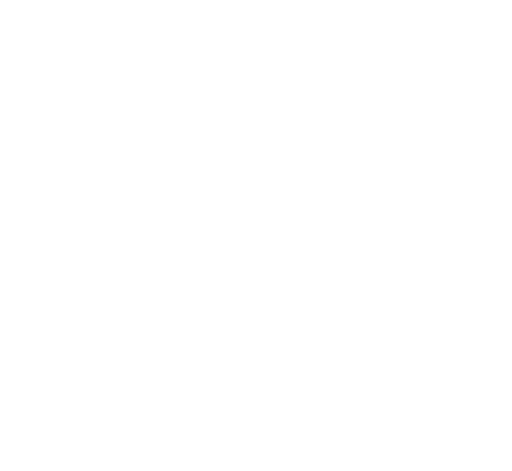
t = 0.00 s
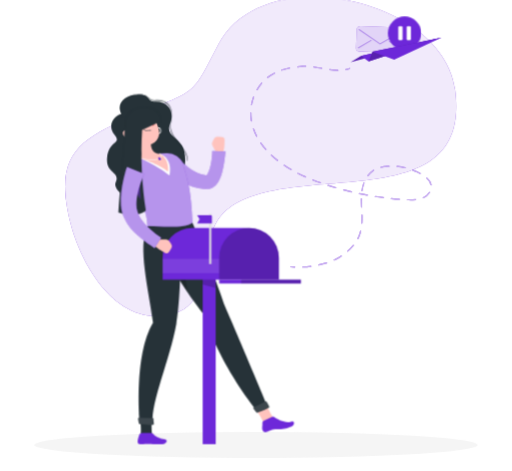
t = 1.62 s
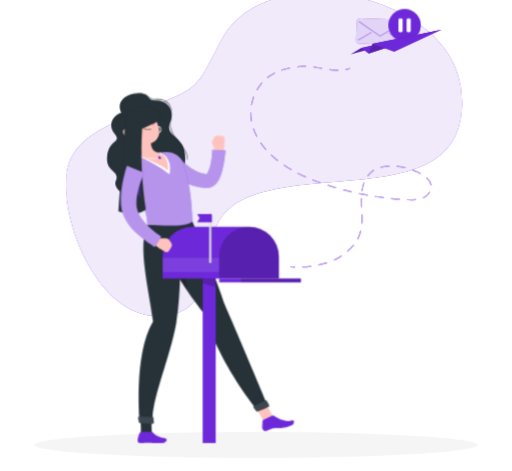
t = 3.42 s
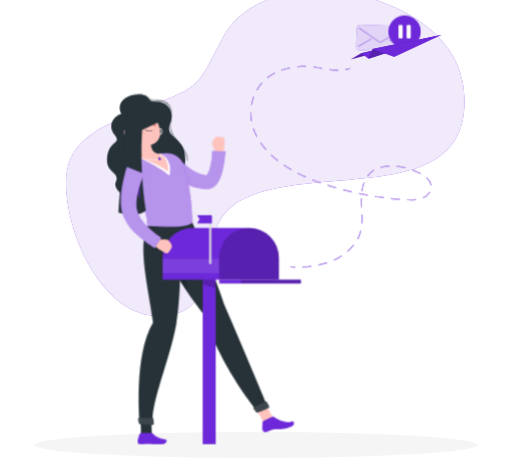
t = 4.82 s
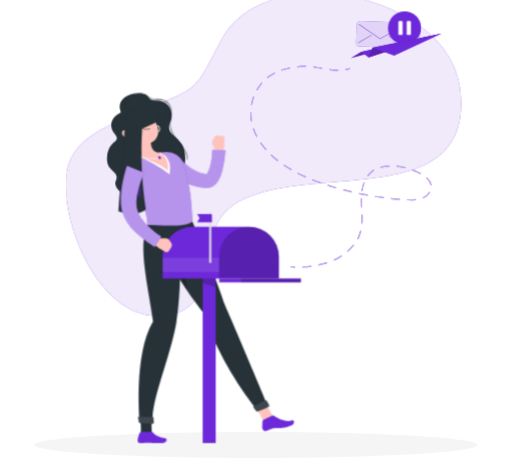
t = 6.62 s
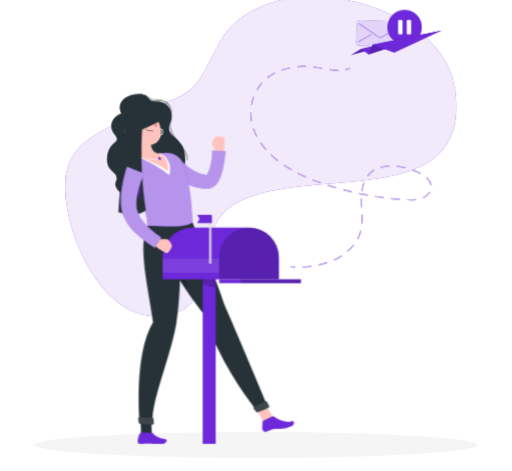
t = 8.12 s

The animated SVG that drew these frames (rendered in a browser with its animation timeline set to each time). Animation: 8 CSS @keyframes rules; one cycle of 9.62 s, repeats indefinitely.

<svg xmlns="http://www.w3.org/2000/svg" viewBox="26 27 448 412" id="ss-rep-expired-f"><style>svg#ss-rep-expired-f #head{transform-box:view-box;transform-origin:152px 160px;animation:4s ease-in-out 1.0s infinite k-head}svg#ss-rep-expired-f #envrep--p{transform-box:view-box;transform-origin:380px 56px;animation:2.00s ease-in-out 1.1s infinite pulse}svg#ss-rep-expired-f #background-simple{transform-box:fill-box;transform-origin:center;animation:0.8s 1 both cubic-bezier(.2,.7,.2,1) bxGrow,8s infinite none ease-in-out drift;animation-delay:0s,0.9s}svg#ss-rep-expired-f #Shadow{transform-box:fill-box;transform-origin:center;animation:0.6s 1 both linear bxFade;animation-delay:0.2s}svg#ss-rep-expired-f #Character{transform-box:fill-box;transform-origin:center;animation:0.7s 1 both cubic-bezier(.2,.7,.2,1) bxIn,3.2s infinite none ease-in-out bob;animation-delay:0.18s,1.08s}svg#ss-rep-expired-f #Line{transform-box:fill-box;transform-origin:center;animation:0.7s 1 both cubic-bezier(.2,.7,.2,1) bxIn;animation-delay:0.36s}svg#ss-rep-expired-f #Envelope{transform-box:fill-box;transform-origin:center;animation:0.7s 1 both cubic-bezier(.2,.7,.2,1) bxIn,4s infinite none ease-in-out float;animation-delay:0.54s,1.44s}svg#ss-rep-expired-f #paper-plane{transform-box:fill-box;transform-origin:center;animation:0.7s 1 both cubic-bezier(.2,.7,.2,1) bxIn,4s infinite none ease-in-out float;animation-delay:0.72s,1.62s}@keyframes bob{0%,100%{transform:none}50%{transform:translateY(-3px)}}@keyframes bxFade{from{opacity:0}to{opacity:1}}@keyframes bxGrow{from{opacity:0;transform:scale(.92)}to{opacity:1;transform:none}}@keyframes bxIn{from{opacity:0;transform:translateY(14px)}to{opacity:1;transform:none}}@keyframes drift{0%,100%{transform:none}50%{transform:translate(4px,-3px) scale(1.02)}}@keyframes float{0%,100%{transform:none}50%{transform:translateY(-7px)}}@keyframes pulse{0%,100%{transform:scale(1)}50%{transform:scale(1.08)}}@keyframes k-head{0%,100%{transform:rotate(0)}30%,50%{transform:rotate(-6deg)}75%{transform:rotate(3deg)}}@media (prefers-reduced-motion: reduce){svg#ss-rep-expired-f *{animation:none!important}}</style><g id="background-simple"><path d="M226.92,208.6c58.61-41.92,211.92,10.22,196.87-103C413.11,25.23,255.71-8.42,217,66,193.51,111.1,199.5,105.34,146.87,127c-53.33,21.92-74,35.56-59.19,95.24,7.65,30.89,35.09,85.1,79.4,81.23C222.5,298.61,191.11,234.21,226.92,208.6Z" style="fill:#6D28D9" /><path d="M226.92,208.6c58.61-41.92,211.92,10.22,196.87-103C413.11,25.23,255.71-8.42,217,66,193.51,111.1,199.5,105.34,146.87,127c-53.33,21.92-74,35.56-59.19,95.24,7.65,30.89,35.09,85.1,79.4,81.23C222.5,298.61,191.11,234.21,226.92,208.6Z" style="fill:#fff;opacity:0.9" /></g><g id="Shadow"><ellipse id="path" cx="250" cy="416.24" rx="193.89" ry="11.32" style="fill:#f5f5f5" /></g><g id="Character"><path d="M132.14,127.33c-5.92,1.31-12.8,9.61-6,18.08s-4.59,4.77-6.36,19.59,11.74,12.33,7.5,22.05,25.19,25.12,43.55,13.45,20.08-36.8,14.34-45.68-14.12-9.44-10.32-18.95-.68-19.4-12.53-19.49c-8.94-.07-3.58-6.32-15.88-6.27C136.18,110.16,127.11,117.36,132.14,127.33Z" style="fill:#263238" /><g id="head"><path d="M165.05,139.72a2.92,2.92,0,1,0,2.92,2.92A2.91,2.91,0,0,0,165.05,139.72Zm0,5.15a2.24,2.24,0,1,1,2.24-2.23A2.23,2.23,0,0,1,165.05,144.87Z" style="fill:#fff" /><path d="M149.94,148.91l8,3.89a17.51,17.51,0,0,0,.4,3.17c-2.5.2-6.59-1.63-7.6-4A8.75,8.75,0,0,1,149.94,148.91Z" style="opacity:0.2" /><path d="M136.38,138.22c4.12,8.54,5.67,12.23,12,15.16,9.47,4.41,19.15-1.88,17.69-11.32-1.31-8.5-7.81-21-17.88-21.51A12.14,12.14,0,0,0,136.38,138.22Z" style="fill:#ffc3bd" /><path d="M140,125.82c4.47,6.35,4.24,16.77-1,18.18-8-1.24-9.74-3.31-9.74-3.31S131.82,121.1,140,125.82Z" style="fill:#263238" /><path d="M133.7,128.43c11.82,1.51,21.23-3.43,23-6.2C146,115,134.87,121.15,133.7,128.43Z" style="fill:#263238" /><path d="M158.38,133.29a23.57,23.57,0,0,0,4.61,3.76c-.58,1.23-2.4,1.4-2.4,1.4Z" style="fill:#ed847e" /><path d="M157.81,142.39a8.15,8.15,0,0,0,1.27-.32.21.21,0,0,0,.12-.29.25.25,0,0,0-.31-.14,6.61,6.61,0,0,1-5.69-.62.23.23,0,0,0-.32,0,.24.24,0,0,0,.06.32A6.94,6.94,0,0,0,157.81,142.39Z" style="fill:#263238" /><path d="M136.91,147a6.48,6.48,0,0,0,5.22.63c2.12-.74,1.5-3.32-.5-5-1.79-1.48-5.06-2.87-6.5-1.24S134.77,145.81,136.91,147Z" style="fill:#ffc3bd" /><path d="M140.68,147.52a2.92,2.92,0,1,0,2.92,2.92A2.91,2.91,0,0,0,140.68,147.52Zm0,5.15a2.24,2.24,0,1,1,2.24-2.23A2.23,2.23,0,0,1,140.68,152.67Z" style="fill:#fff" /><path d="M147.19,132.62a.39.39,0,0,0,.19-.29,3.4,3.4,0,0,1,1.87-2.64.43.43,0,0,0,.22-.59.49.49,0,0,0-.63-.23,4.21,4.21,0,0,0-2.4,3.3.49.49,0,0,0,.75.45Z" style="fill:#263238" /><path d="M161.39,127.32a.39.39,0,0,0,.3-.16.46.46,0,0,0-.11-.64,4.85,4.85,0,0,0-4.21-1,.42.42,0,0,0-.26.57.5.5,0,0,0,.6.3,3.87,3.87,0,0,1,3.33.79A.42.42,0,0,0,161.39,127.32Z" style="fill:#263238" /><path d="M161.25,130.7c.25.74.07,1.47-.42,1.64s-1.09-.31-1.35-1.05-.07-1.48.42-1.64S161,130,161.25,130.7Z" style="fill:#263238" /><path d="M152.58,134.27c.26.74.07,1.47-.42,1.64s-1.09-.31-1.35-1-.07-1.48.42-1.64S152.32,133.52,152.58,134.27Z" style="fill:#263238" /><path d="M150.81,133.65l.82-1.76S152.1,133.57,150.81,133.65Z" style="fill:#263238" /><path d="M159.42,130.19l.82-1.76S160.71,130.1,159.42,130.19Z" style="fill:#263238" /></g><path d="M189.67,168.17h0a.24.24,0,0,1-.2-.29c.9-4.66-2.73-9.17-6.57-14-4.49-5.57-9.57-11.89-7.78-19.42,1.53-6.42.85-11.78-1.92-15.1-2.26-2.71-5.79-4-10.48-3.72-4.3.22-5.57-1-6.92-2.18s-3.14-2.85-9.31-2.81h0a.25.25,0,0,1-.25-.24.26.26,0,0,1,.25-.26h.21c6.22,0,7.93,1.56,9.44,2.94,1.32,1.21,2.47,2.26,6.56,2.05,4.85-.25,8.52,1.06,10.89,3.9,2.87,3.45,3.58,9,2,15.54-1.73,7.29,3.05,13.24,7.68,19,3.91,4.87,7.61,9.47,6.67,14.35A.25.25,0,0,1,189.67,168.17Z" style="fill:#263238" /><path d="M213.18,149.06l-1.34,2.62a3.41,3.41,0,0,0,0,3.14l2.37,4.6a6.39,6.39,0,0,0,4.78,3.4l1.26.18c2.54-4.19,2.19-10.59,2.19-10.59l.1-1.83a2.85,2.85,0,0,0-2.63-3.09l-3.63-.25A3.31,3.31,0,0,0,213.18,149.06Z" style="fill:#ffc3bd" /><path d="M183.41,166.57s.06.11.11.18l.21.31.48.64c.34.44.71.87,1.09,1.3.76.86,1.57,1.7,2.41,2.51a38.73,38.73,0,0,0,5.51,4.33,32.37,32.37,0,0,0,12.76,5l.85.12.43.06a.54.54,0,0,0-.11,0,1.2,1.2,0,0,0-.6.22c-.19.18.27-.08.71-.74a20.69,20.69,0,0,0,2.47-5.89,56.2,56.2,0,0,0,1.46-7.37c.19-1.26.3-2.55.41-3.83s.19-2.62.19-3.77l11.52.55c-.15,1.57-.3,2.92-.46,4.37s-.39,2.85-.59,4.27c-.44,2.86-.95,5.72-1.7,8.66a41.76,41.76,0,0,1-1.35,4.47,27.07,27.07,0,0,1-2.22,4.75,13.67,13.67,0,0,1-5,5,10.55,10.55,0,0,1-4.52,1.25c-.37,0-.83,0-1.13,0l-.59,0-1.18-.08a48.88,48.88,0,0,1-9.29-1.79,54.94,54.94,0,0,1-8.72-3.5,59.84,59.84,0,0,1-7.95-4.88c-1.27-.91-2.5-1.88-3.71-2.9-.6-.51-1.19-1.05-1.79-1.6l-.9-.85-.47-.47c-.17-.18-.28-.29-.55-.59Z" style="fill:#6D28D9" /><path d="M183.41,166.57s.06.11.11.18l.21.31.48.64c.34.44.71.87,1.09,1.3.76.86,1.57,1.7,2.41,2.51a38.73,38.73,0,0,0,5.51,4.33,32.37,32.37,0,0,0,12.76,5l.85.12.43.06a.54.54,0,0,0-.11,0,1.2,1.2,0,0,0-.6.22c-.19.18.27-.08.71-.74a20.69,20.69,0,0,0,2.47-5.89,56.2,56.2,0,0,0,1.46-7.37c.19-1.26.3-2.55.41-3.83s.19-2.62.19-3.77l11.52.55c-.15,1.57-.3,2.92-.46,4.37s-.39,2.85-.59,4.27c-.44,2.86-.95,5.72-1.7,8.66a41.76,41.76,0,0,1-1.35,4.47,27.07,27.07,0,0,1-2.22,4.75,13.67,13.67,0,0,1-5,5,10.55,10.55,0,0,1-4.52,1.25c-.37,0-.83,0-1.13,0l-.59,0-1.18-.08a48.88,48.88,0,0,1-9.29-1.79,54.94,54.94,0,0,1-8.72-3.5,59.84,59.84,0,0,1-7.95-4.88c-1.27-.91-2.5-1.88-3.71-2.9-.6-.51-1.19-1.05-1.79-1.6l-.9-.85-.47-.47c-.17-.18-.28-.29-.55-.59Z" style="fill:#fff;opacity:0.5" /><path d="M159.41,408.26c-1.46-3.26-.45-17-.25-19.23-2.53-1.33-11.23.3-11.23.3s2.43,14.43,1,18.93C152.26,410.12,159.41,408.26,159.41,408.26Z" style="fill:#263238" /><path d="M266.76,395.1c-2.74-2.29-8.5-14.82-9.31-16.93-2.86-.07-9.31,5-9.31,5s8.52,11.89,9.19,16.58C261.16,399.91,266.76,395.1,266.76,395.1Z" style="fill:#ffc3bd" /><path d="M168.31,416.23c-7.31,0-8.56-.11-12.67-.25-3.52-.13-4.36.31-7.19.25-2.36-.05-2.27-2.31-1.55-4.92.26-.92.62-2,1-3.3a2.36,2.36,0,0,1,2.27-1.71h8a2.44,2.44,0,0,1,1.88.93c1.94,2.41,6.13,4.17,9.79,4.66C173.8,412.42,171.23,416.23,168.31,416.23Z" style="fill:#6D28D9" /><path d="M281.2,400.69c-7.87,3.56-12,1.75-15.95,2.65-3.39.76-3.28,1.4-6.65,2.37-2.24.63-3.39-1.76-3.19-3.86a40.4,40.4,0,0,0,.23-4.6,1.5,1.5,0,0,1,.88-1.41l7.82-3.55a1.52,1.52,0,0,1,1.56.19c3.12,2.5,10,5.63,14.77,4C284.39,395.25,283.82,399.5,281.2,400.69Z" style="fill:#6D28D9" /><path d="M194.4,222.34S212.87,264.75,223,296c12.41,28.28,37.27,87.61,37.27,87.61.49,1.51-7.37,4.28-9.07,4,0,0-32.82-39.36-46.18-84.07-34.75-43.6-45-78.6-45-78.6Z" style="fill:#263238" /><path d="M179.58,245.56c5.1,5.59,8.69,25,10.52,37.67a290.62,290.62,0,0,1-17.17-28.61C173.44,249.88,175.52,246.39,179.58,245.56Z" style="opacity:0.2" /><path d="M184.11,223.13s1.31,58.91-3.81,87.93c-5.38,30.47-22,67.23-20.85,87.23-1.72,1-7.74,1.06-11.11,0,0,0-5.76-59.39,11.55-88.38-3.75-29-13.73-66.61-4.87-84.57Z" style="fill:#263238" /><path d="M160.29,394.13a28.51,28.51,0,0,0,.38,4.1.84.84,0,0,1-.71,1c-4.07.65-10-.29-11.82-.62a.86.86,0,0,1-.69-.71l-.61-3.84a.86.86,0,0,1,.86-1l11.75.22A.86.86,0,0,1,160.29,394.13Z" style="fill:#263238" /><path d="M160.29,394.13a28.51,28.51,0,0,0,.38,4.1.84.84,0,0,1-.71,1c-4.07.65-10-.29-11.82-.62a.86.86,0,0,1-.69-.71l-.61-3.84a.86.86,0,0,1,.86-1l11.75.22A.86.86,0,0,1,160.29,394.13Z" style="fill:#fff;opacity:0.1" /><path d="M259.42,379.28c.5,1,1.41,2.63,2.13,3.86a.86.86,0,0,1-.3,1.16,59.52,59.52,0,0,1-10.07,4.29.85.85,0,0,1-1-.29l-2.38-3.15a.86.86,0,0,1,.3-1.29l10.14-4.94A.84.84,0,0,1,259.42,379.28Z" style="fill:#263238" /><path d="M259.42,379.28c.5,1,1.41,2.63,2.13,3.86a.86.86,0,0,1-.3,1.16,59.52,59.52,0,0,1-10.07,4.29.85.85,0,0,1-1-.29l-2.38-3.15a.86.86,0,0,1,.3-1.29l10.14-4.94A.84.84,0,0,1,259.42,379.28Z" style="fill:#fff;opacity:0.1" /><path d="M186.54,172.42c1,3.76,2.56,7.89,4.46,17,1.75,7.65,3,21.1,3.4,32.94-5.14,4.58-22.23,3.8-39.38,3-.05-11.15-4.63-21.44-17.08-44.27a9.21,9.21,0,0,1,5-13.42c1.49-.5,3.08-1,4.73-1.46a127.8,127.8,0,0,1,17.48-4c1.94-.26,4-.46,5.9-.63A14.87,14.87,0,0,1,186.54,172.42Z" style="fill:#6D28D9" /><path d="M186.54,172.42c1,3.76,2.56,7.89,4.46,17,1.75,7.65,3,21.1,3.4,32.94-5.14,4.58-22.23,3.8-39.38,3-.05-11.15-4.63-21.44-17.08-44.27a9.21,9.21,0,0,1,5-13.42c1.49-.5,3.08-1,4.73-1.46a127.8,127.8,0,0,1,17.48-4c1.94-.26,4-.46,5.9-.63A14.87,14.87,0,0,1,186.54,172.42Z" style="fill:#fff;opacity:0.5" /><path d="M166.3,162.2,148.65,166s14.28,6,25.73,15.14C177.5,165.42,166.3,162.2,166.3,162.2Z" style="fill:#fff" /><path d="M144.44,146.23c2.8,5.28,7,15.16,4.21,19.75,0,0,15.93,4.6,24.43,11.91,1.14-11.82-6.78-15.69-6.78-15.69-6.72,0-8.14-4.86-8.36-9.4Z" style="fill:#ffc3bd" /><path d="M159.41,167.49a56.81,56.81,0,0,1-10.82-1.27.25.25,0,0,1-.19-.3.26.26,0,0,1,.3-.19c.1,0,9.53,2.11,15,.86,1.75-.4,2.78-1,3-1.91a2.91,2.91,0,0,0-.79-2.41.25.25,0,0,1,0-.36.25.25,0,0,1,.35,0,3.37,3.37,0,0,1,.91,2.9c-.32,1-1.47,1.81-3.41,2.25A20.44,20.44,0,0,1,159.41,167.49Z" style="fill:#fff" /><path d="M166.52,167.63h0a1,1,0,0,1-1.35-.19l-.55-.72a1,1,0,0,1,.19-1.35h0a1,1,0,0,1,1.35.19l.55.73A1,1,0,0,1,166.52,167.63Z" style="fill:#6D28D9" /><path id="hairlong" d="M166.4 133.9 C168.0 117.3 136.0 116.6 135.4 135.8 C133.4 169.1 131.2 191.3 129.6 213.5 C139.2 217.2 150.4 215.3 153.6 211.7 C150.4 191.3 148.8 165.4 150.4 141.3 Z" style="fill:#263238" /><path d="M149,182.15l-8.68,3.26c3.57,6.62,6.4,12.1,8.57,16.86A119.53,119.53,0,0,1,149,182.15Z" style="fill:#6D28D9;opacity:0.5" /><rect x="203.34" y="251.83" width="11.41" height="164.41" transform="translate(418.08 668.06) rotate(180)" style="fill:#6D28D9" /><polygon points="203.34 251.83 214.75 251.83 214.75 279.48 203.34 276.54 203.34 251.83" style="opacity:0.2" /><path d="M168.27,227.12H270.05a0,0,0,0,1,0,0v19.06a26.12,26.12,0,0,1-26.12,26.12H194.39a26.12,26.12,0,0,1-26.12-26.12V227.12A0,0,0,0,1,168.27,227.12Z" transform="translate(438.32 499.42) rotate(180)" style="fill:#6D28D9" /><path d="M175.78,241.06l-1.69-2.41a3.44,3.44,0,0,0-2.78-1.46l-5.18,0a6.39,6.39,0,0,0-5.23,2.64l-.75,1c2.53,4.2,8.35,6.86,8.35,6.86l1.58.95a2.84,2.84,0,0,0,3.95-.9l1.91-3.09A3.3,3.3,0,0,0,175.78,241.06Z" style="fill:#ffc3bd" /><path d="M152.2,179.68c-.26.55-.6,1.35-.89,2l-.89,2.22c-.58,1.49-1.13,3-1.63,4.51a83.11,83.11,0,0,0-2.47,9.14c-.3,1.52-.55,3-.74,4.52a43.51,43.51,0,0,0-.26,4.35,17.76,17.76,0,0,0,1.27,7.18l.38.8a1.59,1.59,0,0,1,.07.2,17.78,17.78,0,0,0,2.91,5.5,50.61,50.61,0,0,0,4.9,5.65c1.84,1.8,3.81,3.55,5.85,5.23,1,.84,2.08,1.65,3.14,2.44s2.18,1.59,3.17,2.24l-5.67,9c-1.36-.85-2.51-1.63-3.74-2.46s-2.39-1.68-3.57-2.55c-2.36-1.72-4.67-3.55-6.92-5.53a62.72,62.72,0,0,1-6.54-6.51,35.73,35.73,0,0,1-3-4,26.48,26.48,0,0,1-2.53-4.87l.45,1a29.87,29.87,0,0,1-3.62-12.68,63.5,63.5,0,0,1,.32-11.68,101.45,101.45,0,0,1,1.92-11q.6-2.69,1.34-5.36c.24-.89.49-1.77.76-2.66s.53-1.73.9-2.79Z" style="fill:#6D28D9" /><path d="M152.2,179.68c-.26.55-.6,1.35-.89,2l-.89,2.22c-.58,1.49-1.13,3-1.63,4.51a83.11,83.11,0,0,0-2.47,9.14c-.3,1.52-.55,3-.74,4.52a43.51,43.51,0,0,0-.26,4.35,17.76,17.76,0,0,0,1.27,7.18l.38.8a1.59,1.59,0,0,1,.07.2,17.78,17.78,0,0,0,2.91,5.5,50.61,50.61,0,0,0,4.9,5.65c1.84,1.8,3.81,3.55,5.85,5.23,1,.84,2.08,1.65,3.14,2.44s2.18,1.59,3.17,2.24l-5.67,9c-1.36-.85-2.51-1.63-3.74-2.46s-2.39-1.68-3.57-2.55c-2.36-1.72-4.67-3.55-6.92-5.53a62.72,62.72,0,0,1-6.54-6.51,35.73,35.73,0,0,1-3-4,26.48,26.48,0,0,1-2.53-4.87l.45,1a29.87,29.87,0,0,1-3.62-12.68,63.5,63.5,0,0,1,.32-11.68,101.45,101.45,0,0,1,1.92-11q.6-2.69,1.34-5.36c.24-.89.49-1.77.76-2.66s.53-1.73.9-2.79Z" style="fill:#fff;opacity:0.5" /><rect x="168.27" y="254.06" width="49.54" height="12.59" transform="translate(386.08 520.71) rotate(180)" style="fill:#fff;opacity:0.1" /><path d="M217.81,272.3V253.24a26.12,26.12,0,0,1,52.24,0V272.3" style="opacity:0.2" /><rect x="217.81" y="272.3" width="71.48" height="3.35" transform="translate(507.1 547.95) rotate(180)" style="fill:#6D28D9" /><rect x="237.05" y="272.3" width="52.24" height="3.35" transform="translate(526.34 547.95) rotate(180)" style="opacity:0.2" /><rect x="209.04" y="214.5" width="1.85" height="44.13" transform="translate(419.94 473.12) rotate(180)" style="fill:#e0e0e0" /><path d="M198.51,223.06h12.94v-6.34a.84.84,0,0,0-.84-.84h-12.1l2.12,3.59Z" style="fill:#6D28D9" /></g><g id="Line"><path d="M328.58,88.33a.5.5,0,0,1-.48-.39.49.49,0,0,1,.37-.6,23.34,23.34,0,0,0,3.26-1,.5.5,0,1,1,.37.93,23.61,23.61,0,0,1-3.4,1.07Z" style="fill:#6D28D9" /><path d="M291,261.08a.51.51,0,0,1-.5-.48.5.5,0,0,1,.48-.52c2.31-.12,4.67-.33,7-.64a.51.51,0,0,1,.56.43.49.49,0,0,1-.43.56c-2.36.32-4.75.53-7.09.64Zm14-1.85a.5.5,0,0,1-.11-1c2.35-.51,4.64-1.11,6.8-1.79a.5.5,0,1,1,.3.95c-2.19.69-4.5,1.3-6.89,1.82Zm13.45-4.32a.49.49,0,0,1-.45-.29.5.5,0,0,1,.24-.67,36.39,36.39,0,0,0,4.89-2.65l1.19-.8a.5.5,0,0,1,.69.14.49.49,0,0,1-.13.69l-1.2.8a37.2,37.2,0,0,1-5,2.73A.54.54,0,0,1,318.48,254.91Zm11.77-7.79a.52.52,0,0,1-.38-.17.51.51,0,0,1,.05-.71,42.47,42.47,0,0,0,4.91-5,.51.51,0,0,1,.71-.06.49.49,0,0,1,.06.7,44.56,44.56,0,0,1-5,5.09A.49.49,0,0,1,330.25,247.12Zm8.89-10.9a.46.46,0,0,1-.23-.06.5.5,0,0,1-.22-.67q.49-.94.9-1.92a31.35,31.35,0,0,0,1.5-4.6.5.5,0,0,1,1,.24,31.43,31.43,0,0,1-1.55,4.75c-.28.67-.59,1.33-.93,2A.49.49,0,0,1,339.14,236.22Zm3.47-13.62h0a.5.5,0,0,1-.47-.54c.09-1.36.14-2.8.14-4.39,0-.88,0-1.75,0-2.63a.5.5,0,0,1,.49-.52.49.49,0,0,1,.51.49c0,.89,0,1.77,0,2.66,0,1.62-.05,3.08-.14,4.46A.5.5,0,0,1,342.61,222.6Zm-.19-14.15a.5.5,0,0,1-.5-.47c-.09-2-.18-4.22-.18-6.4v-.71a.46.46,0,0,1,.5-.49.5.5,0,0,1,.5.5v.7c0,2.16.09,4.33.18,6.35a.5.5,0,0,1-.48.52Zm42.75-6.16c-.91,0-1.8,0-2.65-.06a.5.5,0,0,1-.48-.52.5.5,0,0,1,.52-.48c.84,0,1.72.06,2.61.06a39.89,39.89,0,0,0,4.39-.22.5.5,0,0,1,.11,1A42,42,0,0,1,385.17,202.29Zm-9.69-.51h0c-2.34-.18-4.72-.39-7.06-.63a.5.5,0,0,1-.45-.55.5.5,0,0,1,.55-.45c2.33.24,4.7.46,7,.64a.5.5,0,0,1,0,1Zm21-1.43a.52.52,0,0,1-.46-.29.5.5,0,0,1,.25-.66,11.19,11.19,0,0,0,5.09-4.32.5.5,0,1,1,.85.52,12.13,12.13,0,0,1-5.52,4.71A.52.52,0,0,1,396.45,200.35Zm-35.05,0h-.06c-2.33-.3-4.7-.64-7-1a.5.5,0,0,1-.42-.57.51.51,0,0,1,.57-.42c2.32.36,4.67.7,7,1a.5.5,0,0,1-.06,1Zm-14-2.17h-.09c-2.31-.42-4.65-.88-6.95-1.36a.5.5,0,0,1,.2-1c2.3.48,4.63.94,6.93,1.36a.5.5,0,0,1,.41.58A.51.51,0,0,1,347.41,198.16Zm-13.85-2.9h-.12c-2.28-.54-4.6-1.12-6.87-1.72a.5.5,0,1,1,.25-1c2.27.6,4.57,1.18,6.85,1.71a.52.52,0,0,1,.38.61A.5.5,0,0,1,333.56,195.26Zm9.18-.94h-.08a.51.51,0,0,1-.42-.57A35.17,35.17,0,0,1,344,186.8a.5.5,0,0,1,.64-.3.5.5,0,0,1,.3.64,34,34,0,0,0-1.7,6.76A.5.5,0,0,1,342.74,194.32Zm-22.87-2.67a.36.36,0,0,1-.14,0c-2.25-.65-4.54-1.35-6.78-2.07a.49.49,0,0,1-.32-.63.5.5,0,0,1,.63-.32c2.23.71,4.5,1.41,6.75,2.06a.5.5,0,0,1,.34.62A.49.49,0,0,1,319.87,191.65Zm83.31-2.57a.51.51,0,0,1-.49-.41,10.46,10.46,0,0,0-3.54-5.61.49.49,0,0,1,0-.7.5.5,0,0,1,.71,0,11.37,11.37,0,0,1,3.85,6.16.5.5,0,0,1-.39.59Zm-96.78-1.75a.47.47,0,0,1-.17,0c-2.28-.81-4.51-1.65-6.65-2.49a.51.51,0,0,1-.28-.65.5.5,0,0,1,.65-.28c2.12.84,4.35,1.67,6.61,2.48a.5.5,0,0,1,.31.63A.5.5,0,0,1,306.4,187.33Zm-13.16-5.23a.46.46,0,0,1-.2,0c-2.2-1-4.36-2-6.41-3.05a.5.5,0,1,1,.45-.89c2,1,4.18,2,6.37,3a.5.5,0,0,1-.21,1Zm54.52-.87a.55.55,0,0,1-.3-.09.5.5,0,0,1-.1-.7,19.34,19.34,0,0,1,4.75-4.6l.52-.33a.5.5,0,1,1,.53.85l-.49.31a18.43,18.43,0,0,0-4.51,4.36A.51.51,0,0,1,347.76,181.23Zm45.87-2a.53.53,0,0,1-.24-.06c-.84-.45-1.66-.87-2.44-1.26-1.27-.62-2.58-1.2-3.9-1.72a.5.5,0,1,1,.36-.93c1.35.52,2.69,1.12,4,1.76.78.39,1.62.81,2.47,1.27a.51.51,0,0,1,.2.68A.49.49,0,0,1,393.63,179.23Zm-113-3.55a.45.45,0,0,1-.25-.07c-2.09-1.21-4.12-2.47-6-3.76a.5.5,0,0,1,.55-.83c1.9,1.27,3.91,2.53,6,3.73a.5.5,0,0,1-.25.93Zm99.85-1.57h-.12a50.54,50.54,0,0,0-6.91-1.14.5.5,0,0,1-.45-.54.51.51,0,0,1,.55-.45,50.91,50.91,0,0,1,7,1.16.5.5,0,0,1-.11,1Zm-21.05-.32a.51.51,0,0,1-.49-.39.5.5,0,0,1,.37-.6,36.42,36.42,0,0,1,5.34-.85c.58,0,1.17-.09,1.75-.12a.48.48,0,0,1,.53.47.5.5,0,0,1-.47.52c-.58,0-1.15.08-1.72.13a35.53,35.53,0,0,0-5.19.82Zm-90.53-6a.5.5,0,0,1-.31-.1c-1.9-1.49-3.72-3.05-5.41-4.62a.5.5,0,0,1,0-.71.51.51,0,0,1,.71,0c1.67,1.56,3.47,3.1,5.35,4.57a.5.5,0,0,1,.08.7A.48.48,0,0,1,268.9,167.78Zm-10.32-9.65a.52.52,0,0,1-.38-.17,61.24,61.24,0,0,1-4.39-5.62.51.51,0,0,1,.12-.7.52.52,0,0,1,.7.13A59.3,59.3,0,0,0,259,157.3a.5.5,0,0,1,0,.7A.5.5,0,0,1,258.58,158.13Zm-8-11.63a.49.49,0,0,1-.44-.28,50.58,50.58,0,0,1-2.83-6.55.51.51,0,0,1,.31-.64.5.5,0,0,1,.63.31,49.34,49.34,0,0,0,2.78,6.43.5.5,0,0,1-.22.67A.46.46,0,0,1,250.57,146.5ZM246,133.17a.49.49,0,0,1-.49-.42c-.1-.53-.18-1.06-.26-1.6a39.07,39.07,0,0,1-.37-5.32v-.21a.5.5,0,0,1,1,0v.2a37,37,0,0,0,.36,5.18c.08.53.16,1.05.25,1.57a.5.5,0,0,1-.4.58Zm.05-14.08h-.09a.5.5,0,0,1-.4-.58,42.46,42.46,0,0,1,1.89-6.9.52.52,0,0,1,.65-.3.5.5,0,0,1,.29.64,40.79,40.79,0,0,0-1.85,6.74A.49.49,0,0,1,246,119.09Zm4.88-13.21a.59.59,0,0,1-.25-.07.51.51,0,0,1-.18-.69,39.14,39.14,0,0,1,4.15-5.83.5.5,0,0,1,.75.65,39.43,39.43,0,0,0-4,5.69A.5.5,0,0,1,250.9,105.88Zm9.21-10.65a.5.5,0,0,1-.31-.89,37.43,37.43,0,0,1,6.05-3.83.5.5,0,0,1,.45.9,37,37,0,0,0-5.89,3.72A.49.49,0,0,1,260.11,95.23ZM321.56,89h0a53.78,53.78,0,0,1-7.11-.63.5.5,0,0,1,.14-1,52,52,0,0,0,7,.62.5.5,0,1,1,0,1Zm-48.94-.26a.5.5,0,0,1-.16-1,60.78,60.78,0,0,1,6.9-1.8.5.5,0,0,1,.59.4.48.48,0,0,1-.39.58,61,61,0,0,0-6.79,1.77Zm34.92-1.57h-.09c-2.15-.4-4.58-.85-7-1.19a.5.5,0,0,1-.42-.56.49.49,0,0,1,.56-.43c2.4.34,4.84.8,7,1.2a.5.5,0,0,1,.4.58A.51.51,0,0,1,307.54,87.2Zm-21.08-1.29a.5.5,0,0,1-.06-1c1.27-.14,2.63-.27,4-.38.88-.07,1.81-.11,2.76-.11h.33a.5.5,0,0,1,.49.51.52.52,0,0,1-.5.49h-.32c-.92,0-1.82,0-2.69.1-1.38.11-2.72.24-4,.39Z" style="fill:#6D28D9" /><path d="M283.82,261.1h0c-1.19-.05-2.37-.14-3.51-.25a.49.49,0,0,1-.45-.54.48.48,0,0,1,.54-.45c1.13.11,2.29.19,3.47.24a.5.5,0,0,1,0,1Z" style="fill:#6D28D9" /><g style="opacity:0.6000000000000001"><path d="M328.58,88.33a.5.5,0,0,1-.48-.39.49.49,0,0,1,.37-.6,23.34,23.34,0,0,0,3.26-1,.5.5,0,1,1,.37.93,23.61,23.61,0,0,1-3.4,1.07Z" style="fill:#fff" /><path d="M291,261.08a.51.51,0,0,1-.5-.48.5.5,0,0,1,.48-.52c2.31-.12,4.67-.33,7-.64a.51.51,0,0,1,.56.43.49.49,0,0,1-.43.56c-2.36.32-4.75.53-7.09.64Zm14-1.85a.5.5,0,0,1-.11-1c2.35-.51,4.64-1.11,6.8-1.79a.5.5,0,1,1,.3.95c-2.19.69-4.5,1.3-6.89,1.82Zm13.45-4.32a.49.49,0,0,1-.45-.29.5.5,0,0,1,.24-.67,36.39,36.39,0,0,0,4.89-2.65l1.19-.8a.5.5,0,0,1,.69.14.49.49,0,0,1-.13.69l-1.2.8a37.2,37.2,0,0,1-5,2.73A.54.54,0,0,1,318.48,254.91Zm11.77-7.79a.52.52,0,0,1-.38-.17.51.51,0,0,1,.05-.71,42.47,42.47,0,0,0,4.91-5,.51.51,0,0,1,.71-.06.49.49,0,0,1,.06.7,44.56,44.56,0,0,1-5,5.09A.49.49,0,0,1,330.25,247.12Zm8.89-10.9a.46.46,0,0,1-.23-.06.5.5,0,0,1-.22-.67q.49-.94.9-1.92a31.35,31.35,0,0,0,1.5-4.6.5.5,0,0,1,1,.24,31.43,31.43,0,0,1-1.55,4.75c-.28.67-.59,1.33-.93,2A.49.49,0,0,1,339.14,236.22Zm3.47-13.62h0a.5.5,0,0,1-.47-.54c.09-1.36.14-2.8.14-4.39,0-.88,0-1.75,0-2.63a.5.5,0,0,1,.49-.52.49.49,0,0,1,.51.49c0,.89,0,1.77,0,2.66,0,1.62-.05,3.08-.14,4.46A.5.5,0,0,1,342.61,222.6Zm-.19-14.15a.5.5,0,0,1-.5-.47c-.09-2-.18-4.22-.18-6.4v-.71a.46.46,0,0,1,.5-.49.5.5,0,0,1,.5.5v.7c0,2.16.09,4.33.18,6.35a.5.5,0,0,1-.48.52Zm42.75-6.16c-.91,0-1.8,0-2.65-.06a.5.5,0,0,1-.48-.52.5.5,0,0,1,.52-.48c.84,0,1.72.06,2.61.06a39.89,39.89,0,0,0,4.39-.22.5.5,0,0,1,.11,1A42,42,0,0,1,385.17,202.29Zm-9.69-.51h0c-2.34-.18-4.72-.39-7.06-.63a.5.5,0,0,1-.45-.55.5.5,0,0,1,.55-.45c2.33.24,4.7.46,7,.64a.5.5,0,0,1,0,1Zm21-1.43a.52.52,0,0,1-.46-.29.5.5,0,0,1,.25-.66,11.19,11.19,0,0,0,5.09-4.32.5.5,0,1,1,.85.52,12.13,12.13,0,0,1-5.52,4.71A.52.52,0,0,1,396.45,200.35Zm-35.05,0h-.06c-2.33-.3-4.7-.64-7-1a.5.5,0,0,1-.42-.57.51.51,0,0,1,.57-.42c2.32.36,4.67.7,7,1a.5.5,0,0,1-.06,1Zm-14-2.17h-.09c-2.31-.42-4.65-.88-6.95-1.36a.5.5,0,0,1,.2-1c2.3.48,4.63.94,6.93,1.36a.5.5,0,0,1,.41.58A.51.51,0,0,1,347.41,198.16Zm-13.85-2.9h-.12c-2.28-.54-4.6-1.12-6.87-1.72a.5.5,0,1,1,.25-1c2.27.6,4.57,1.18,6.85,1.71a.52.52,0,0,1,.38.61A.5.5,0,0,1,333.56,195.26Zm9.18-.94h-.08a.51.51,0,0,1-.42-.57A35.17,35.17,0,0,1,344,186.8a.5.5,0,0,1,.64-.3.5.5,0,0,1,.3.64,34,34,0,0,0-1.7,6.76A.5.5,0,0,1,342.74,194.32Zm-22.87-2.67a.36.36,0,0,1-.14,0c-2.25-.65-4.54-1.35-6.78-2.07a.49.49,0,0,1-.32-.63.5.5,0,0,1,.63-.32c2.23.71,4.5,1.41,6.75,2.06a.5.5,0,0,1,.34.62A.49.49,0,0,1,319.87,191.65Zm83.31-2.57a.51.51,0,0,1-.49-.41,10.46,10.46,0,0,0-3.54-5.61.49.49,0,0,1,0-.7.5.5,0,0,1,.71,0,11.37,11.37,0,0,1,3.85,6.16.5.5,0,0,1-.39.59Zm-96.78-1.75a.47.47,0,0,1-.17,0c-2.28-.81-4.51-1.65-6.65-2.49a.51.51,0,0,1-.28-.65.5.5,0,0,1,.65-.28c2.12.84,4.35,1.67,6.61,2.48a.5.5,0,0,1,.31.63A.5.5,0,0,1,306.4,187.33Zm-13.16-5.23a.46.46,0,0,1-.2,0c-2.2-1-4.36-2-6.41-3.05a.5.5,0,1,1,.45-.89c2,1,4.18,2,6.37,3a.5.5,0,0,1-.21,1Zm54.52-.87a.55.55,0,0,1-.3-.09.5.5,0,0,1-.1-.7,19.34,19.34,0,0,1,4.75-4.6l.52-.33a.5.5,0,1,1,.53.85l-.49.31a18.43,18.43,0,0,0-4.51,4.36A.51.51,0,0,1,347.76,181.23Zm45.87-2a.53.53,0,0,1-.24-.06c-.84-.45-1.66-.87-2.44-1.26-1.27-.62-2.58-1.2-3.9-1.72a.5.5,0,1,1,.36-.93c1.35.52,2.69,1.12,4,1.76.78.39,1.62.81,2.47,1.27a.51.51,0,0,1,.2.68A.49.49,0,0,1,393.63,179.23Zm-113-3.55a.45.45,0,0,1-.25-.07c-2.09-1.21-4.12-2.47-6-3.76a.5.5,0,0,1,.55-.83c1.9,1.27,3.91,2.53,6,3.73a.5.5,0,0,1-.25.93Zm99.85-1.57h-.12a50.54,50.54,0,0,0-6.91-1.14.5.5,0,0,1-.45-.54.51.51,0,0,1,.55-.45,50.91,50.91,0,0,1,7,1.16.5.5,0,0,1-.11,1Zm-21.05-.32a.51.51,0,0,1-.49-.39.5.5,0,0,1,.37-.6,36.42,36.42,0,0,1,5.34-.85c.58,0,1.17-.09,1.75-.12a.48.48,0,0,1,.53.47.5.5,0,0,1-.47.52c-.58,0-1.15.08-1.72.13a35.53,35.53,0,0,0-5.19.82Zm-90.53-6a.5.5,0,0,1-.31-.1c-1.9-1.49-3.72-3.05-5.41-4.62a.5.5,0,0,1,0-.71.51.51,0,0,1,.71,0c1.67,1.56,3.47,3.1,5.35,4.57a.5.5,0,0,1,.08.7A.48.48,0,0,1,268.9,167.78Zm-10.32-9.65a.52.52,0,0,1-.38-.17,61.24,61.24,0,0,1-4.39-5.62.51.51,0,0,1,.12-.7.52.52,0,0,1,.7.13A59.3,59.3,0,0,0,259,157.3a.5.5,0,0,1,0,.7A.5.5,0,0,1,258.58,158.13Zm-8-11.63a.49.49,0,0,1-.44-.28,50.58,50.58,0,0,1-2.83-6.55.51.51,0,0,1,.31-.64.5.5,0,0,1,.63.31,49.34,49.34,0,0,0,2.78,6.43.5.5,0,0,1-.22.67A.46.46,0,0,1,250.57,146.5ZM246,133.17a.49.49,0,0,1-.49-.42c-.1-.53-.18-1.06-.26-1.6a39.07,39.07,0,0,1-.37-5.32v-.21a.5.5,0,0,1,1,0v.2a37,37,0,0,0,.36,5.18c.08.53.16,1.05.25,1.57a.5.5,0,0,1-.4.58Zm.05-14.08h-.09a.5.5,0,0,1-.4-.58,42.46,42.46,0,0,1,1.89-6.9.52.52,0,0,1,.65-.3.5.5,0,0,1,.29.64,40.79,40.79,0,0,0-1.85,6.74A.49.49,0,0,1,246,119.09Zm4.88-13.21a.59.59,0,0,1-.25-.07.51.51,0,0,1-.18-.69,39.14,39.14,0,0,1,4.15-5.83.5.5,0,0,1,.75.65,39.43,39.43,0,0,0-4,5.69A.5.5,0,0,1,250.9,105.88Zm9.21-10.65a.5.5,0,0,1-.31-.89,37.43,37.43,0,0,1,6.05-3.83.5.5,0,0,1,.45.9,37,37,0,0,0-5.89,3.72A.49.49,0,0,1,260.11,95.23ZM321.56,89h0a53.78,53.78,0,0,1-7.11-.63.5.5,0,0,1,.14-1,52,52,0,0,0,7,.62.5.5,0,1,1,0,1Zm-48.94-.26a.5.5,0,0,1-.16-1,60.78,60.78,0,0,1,6.9-1.8.5.5,0,0,1,.59.4.48.48,0,0,1-.39.58,61,61,0,0,0-6.79,1.77Zm34.92-1.57h-.09c-2.15-.4-4.58-.85-7-1.19a.5.5,0,0,1-.42-.56.49.49,0,0,1,.56-.43c2.4.34,4.84.8,7,1.2a.5.5,0,0,1,.4.58A.51.51,0,0,1,307.54,87.2Zm-21.08-1.29a.5.5,0,0,1-.06-1c1.27-.14,2.63-.27,4-.38.88-.07,1.81-.11,2.76-.11h.33a.5.5,0,0,1,.49.51.52.52,0,0,1-.5.49h-.32c-.92,0-1.82,0-2.69.1-1.38.11-2.72.24-4,.39Z" style="fill:#fff" /><path d="M283.82,261.1h0c-1.19-.05-2.37-.14-3.51-.25a.49.49,0,0,1-.45-.54.48.48,0,0,1,.54-.45c1.13.11,2.29.19,3.47.24a.5.5,0,0,1,0,1Z" style="fill:#fff" /></g></g><g id="Envelope"><rect x="337.83" y="50.51" width="41.78" height="22.44" rx="3.22" transform="translate(2.84 -14.67) rotate(2.35)" style="fill:#6D28D9" /><rect x="337.83" y="50.51" width="41.78" height="22.44" rx="3.22" transform="translate(2.84 -14.67) rotate(2.35)" style="fill:#fff;opacity:0.8" /><path d="M358.57,66a.52.52,0,0,1-.29-.09L340,53.33a.5.5,0,0,1-.13-.7.51.51,0,0,1,.69-.13l18,12.42,19-10.9a.5.5,0,0,1,.68.19.5.5,0,0,1-.18.68l-19.22,11A.47.47,0,0,1,358.57,66Z" style="fill:#6D28D9;opacity:0.4" /><path d="M377.13,70.89a.47.47,0,0,1-.28-.09l-10.46-7.27a.5.5,0,0,1-.13-.7.51.51,0,0,1,.7-.12L377.42,70a.49.49,0,0,1,.12.69A.5.5,0,0,1,377.13,70.89Z" style="fill:#6D28D9;opacity:0.4" /><path d="M339.67,69.35a.5.5,0,0,1-.26-.94l11-6.38a.5.5,0,0,1,.5.86l-11,6.39A.47.47,0,0,1,339.67,69.35Z" style="fill:#6D28D9;opacity:0.4" /><g id="envrep--p"><g id="envrep-"><circle cx="380" cy="56" r="14" fill="#6D28D9" /><rect x="374.7" y="50.1" width="3.6" height="11.8" rx="1" fill="#FFFFFF" /><rect x="381.7" y="50.1" width="3.6" height="11.8" rx="1" fill="#FFFFFF" /></g></g></g><g id="paper-plane"><polygon points="412.22 59.8 341.85 75.85 332.83 81.42 412.22 59.8" style="fill:#6D28D9" /><polyline points="341.85 75.85 332.83 81.42 412.22 59.8" style="opacity:0.2" /><polygon points="412.22 59.8 341.85 75.85 348.47 80.72 412.22 59.8" style="fill:#6D28D9" /><polygon points="412.22 59.8 351.89 72.14 348.47 80.72 412.22 59.8" style="fill:#6D28D9" /><polygon points="412.22 59.8 351.89 72.14 348.47 80.72 412.22 59.8" style="opacity:0.2" /><polygon points="412.22 59.8 351.89 72.14 370.89 79.03 412.22 59.8" style="fill:#6D28D9" /></g></svg>
